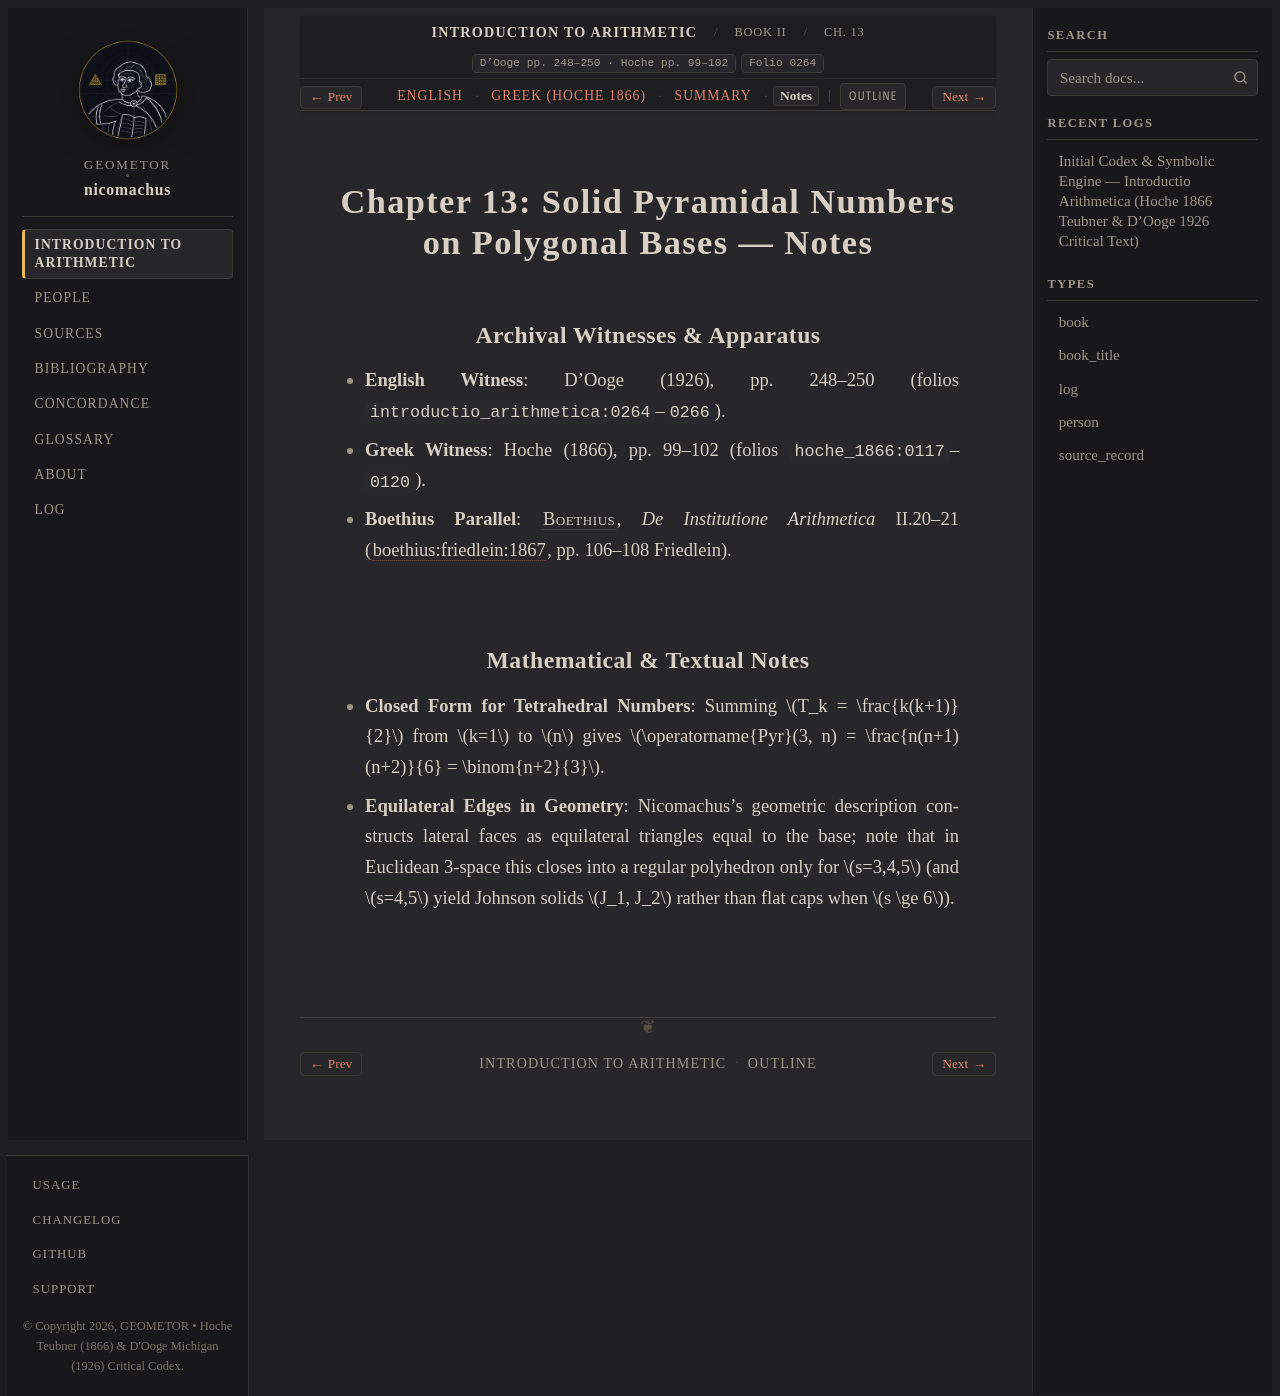

repository: geometor/nicomachus · page: introductio_arithmetica/book_02/ch_13/notes.html · generator: sphinx

:order: 13
:layout: book
:breadcrumb_title: Ch. 13: Pyramidal Numbers (Notes)
:title: Chapter 13: Solid Pyramidal Numbers on Polygonal Bases — Notes
:canonical_id: Book II, Ch. 13
:original_id: D'Ooge pp. 248–250 · Hoche pp. 99–102
:folio: introductio_arithmetica:0264
:tracks: English: index | Greek: el | Summary: summary | Notes: notes

.. _nicomachus-notes-2-13:

==============================================================
Chapter 13: Solid Pyramidal Numbers on Polygonal Bases — Notes
==============================================================

.. folio:: introductio_arithmetica:0264
   :page: p. 248

Archival Witnesses & Apparatus
------------------------------

* **English Witness**: D'Ooge (1926), pp. 248–250 (folios ``introductio_arithmetica:0264``–``0266``).
* **Greek Witness**: Hoche (1866), pp. 99–102 (folios ``hoche_1866:0117``–``0120``).
* **Boethius Parallel**: :person:`Boethius <boethius>`, *De Institutione Arithmetica* II.20–21 (:cite:`boethius:friedlein:1867`, pp. 106–108 Friedlein).

Mathematical & Textual Notes
----------------------------

* **Closed Form for Tetrahedral Numbers**: Summing :math:`T_k = \frac{k(k+1)}{2}` from :math:`k=1` to :math:`n` gives :math:`\operatorname{Pyr}(3, n) = \frac{n(n+1)(n+2)}{6} = \binom{n+2}{3}`.
* **Equilateral Edges in Geometry**: Nicomachus's geometric description constructs lateral faces as equilateral triangles equal to the base; note that in Euclidean 3-space this closes into a regular polyhedron only for :math:`s=3,4,5` (and :math:`s=4,5` yield Johnson solids :math:`J_1, J_2` rather than flat caps when :math:`s \ge 6`).
